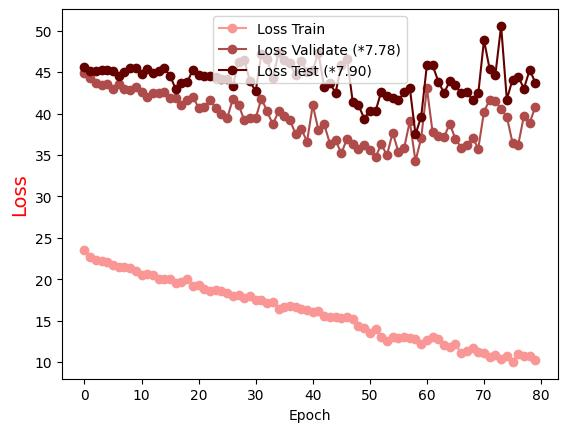

Data behind this chart, as committed beside it:
Epoch, Loss Train, Loss Validate (*7.78), Loss Test (*7.90)
0.0, 23.49, 44.91, 45.64
1.0, 22.7, 44.3, 45.19
2.0, 22.31, 43.67, 45.13
3.0, 22.2, 43.44, 45.25
4.0, 22.1, 43.57, 45.26
5.0, 21.67, 42.97, 45.11
6.0, 21.43, 43.59, 44.53
7.0, 21.47, 42.97, 45.01
8.0, 21.4, 42.81, 45.44
9.0, 21, 43.16, 45.53
10.0, 20.47, 42.56, 44.81
11.0, 20.69, 42.05, 45.33
12.0, 20.49, 42.43, 44.84
13.0, 20.03, 42.54, 45.19
14.0, 20.04, 42.61, 45.44
15.0, 20.05, 41.86, 44.57
16.0, 19.51, 41.82, 42.92
17.0, 19.72, 41.08, 43.65
18.0, 20.06, 41.58, 43.78
19.0, 19.18, 42.04, 45.29
20.0, 19.25, 40.69, 44.62
21.0, 18.82, 40.73, 44.58
22.0, 18.63, 41.59, 44.55
23.0, 18.73, 40.69, 44.43
24.0, 18.58, 39.92, 44.2
25.0, 18.36, 39.41, 44.22
26.0, 17.95, 41.76, 43.3
27.0, 18.13, 41.07, 46.22
28.0, 17.69, 39.19, 46.49
29.0, 17.96, 39.51, 43.87
30.0, 17.53, 39.42, 42.68
31.0, 17.49, 41.81, 47.19
32.0, 17.15, 40.27, 46.56
33.0, 17.3, 38.69, 44.28
34.0, 16.38, 40.25, 47.27
35.0, 16.66, 39.72, 46.5
36.0, 16.79, 39.26, 46.09
37.0, 16.7, 37.49, 44.61
38.0, 16.42, 38.12, 46.32
39.0, 16.31, 36.62, 45.06
40.0, 16.02, 41.03, 45.21
41.0, 16.2, 37.97, 47.33
42.0, 15.61, 38.7, 43.19
43.0, 15.48, 36.38, 43.65
44.0, 15.47, 36.78, 42.52
45.0, 15.38, 35.18, 45.81
46.0, 15.47, 36.94, 46.64
47.0, 15.19, 36.34, 41.44
48.0, 14.4, 35.7, 41.04
49.0, 14.15, 36.15, 39.4
50.0, 13.57, 35.63, 40.32
51.0, 13.98, 34.73, 40.28
52.0, 13.08, 36.31, 42.65
53.0, 12.52, 34.97, 42.16
54.0, 12.98, 37.69, 41.86
55.0, 12.95, 35.38, 41.58
56.0, 12.99, 35.81, 42.57
57.0, 12.88, 39.06, 43.12
58.0, 12.84, 34.26, 37.48
59.0, 12.18, 37.06, 39.63
... 20 more rows
